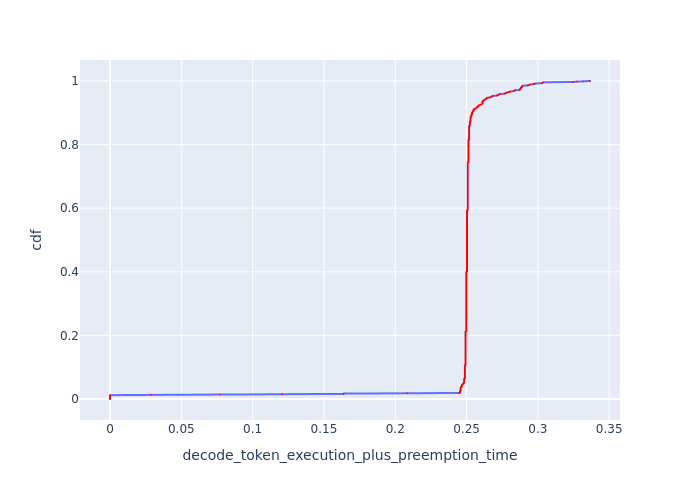

Data behind this chart, as committed beside it:
cdf, decode_token_execution_plus_preemption_t…
0.0, 0.0
0.001, 0.0
0.002, 0.0
0.003, 0.0
0.004, 0.0
0.005, 0.0
0.006, 0.0
0.007, 0.0
0.008, 0.0
0.009, 0.0
0.01, 0.0
0.011, 0.0
0.012, 0.0
0.013, 0.02841
0.014, 0.07723
0.015, 0.1206
0.016, 0.1638
0.017, 0.1638
0.018, 0.2083
0.019, 0.2449
0.02, 0.2454
0.021, 0.2454
0.022, 0.2454
0.023, 0.2454
0.024, 0.2454
0.025, 0.2454
0.026, 0.2459
0.027, 0.2459
0.028, 0.2459
0.029, 0.2459
0.03, 0.2459
0.031, 0.2459
0.032, 0.2459
0.033, 0.2459
0.034, 0.2459
0.035, 0.2459
0.036, 0.2459
0.037, 0.2464
0.038, 0.2464
0.039, 0.2464
0.04, 0.2464
0.041, 0.2468
0.042, 0.2468
0.043, 0.2468
0.044, 0.2468
0.045, 0.2468
0.046, 0.2473
0.047, 0.2473
0.048, 0.2478
0.049, 0.2478
0.05, 0.2478
0.051, 0.2483
0.052, 0.2483
0.053, 0.2483
0.054, 0.2483
0.055, 0.2483
0.056, 0.2483
0.057, 0.2483
0.058, 0.2483
0.059, 0.2483
... 941 more rows
